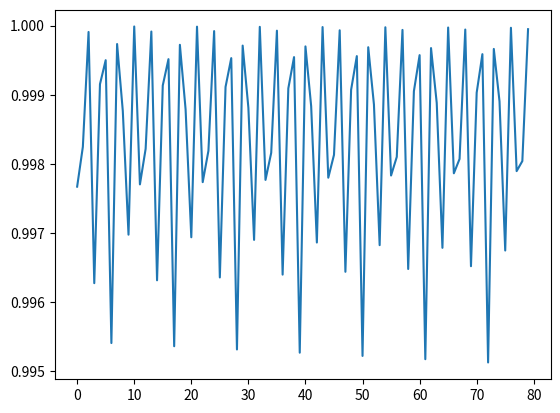

Python code for this plot:
import matplotlib.pyplot as plt
import numpy as np

N = 100
y = 20
iterations = 2500
vals = (1 / np.sqrt(N)) * np.ones(N)
y_amp = np.zeros(iterations)
xs = np.arange(0, iterations)
means = np.zeros(iterations)
zeros = np.zeros(iterations)

iters = []
count = 0
maxs = []

i = 0
while (i < iterations):
	vals[y - 1] = -vals[y - 1]
	mean = np.mean(vals)
	vals = mean * 2 - vals
	y_amp[i] = vals[y - 1]

	if (i > 3 and y_amp[i] < y_amp[i - 1] and y_amp[i - 1] > y_amp[i - 2]):
		iters.append(count)
		maxs.append(y_amp[i - 1])
		count += 1
		print(y_amp[i - 1])

	means[i] = mean
	
	i += 1

plt.plot(xs, y_amp)
plt.plot(xs, means)
plt.plot(xs, zeros)
plt.savefig('grover.png')

plt.close()
plt.plot(iters, maxs)
plt.savefig('tops.png')